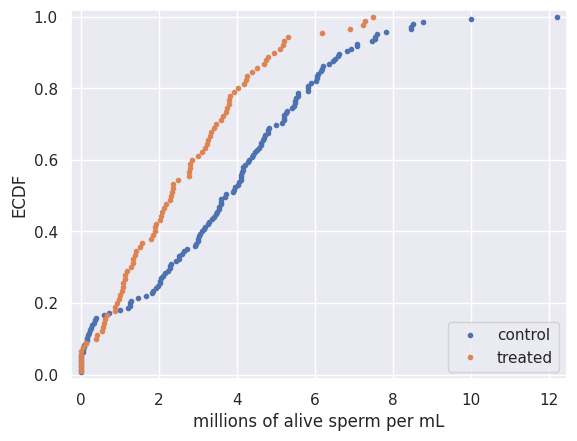

The script that saved this image:

# As a final exercise in hypothesis testing before we put everything together in our case study in the next chapter, you will investigate the effects of neonicotinoid insecticides on bee reproduction. These insecticides are very widely used in the United States to combat aphids and other pests that damage plants.

# In a recent study, Straub, et al. (Proc. Roy. Soc. B, 2016) investigated the effects of neonicotinoids on the sperm of pollinating bees. In this and the next exercise, you will study how the pesticide treatment affected the count of live sperm per half milliliter of semen.

# First, we will do EDA, as usual. Plot ECDFs of the alive sperm count for untreated bees (stored in the Numpy array control) and bees treated with pesticide (stored in the Numpy array treated).

import numpy as np
import matplotlib.pyplot as plt
import seaborn as sns

control = np.array([  4.159234,   4.408002,   0.172812,   3.498278,   3.104912,
         5.164174,   6.615262,   4.633066,   0.170408,   2.65    ,
         0.0875  ,   1.997148,   6.92668 ,   4.574932,   3.896466,
         5.209814,   3.70625 ,   0.      ,   4.62545 ,   3.01444 ,
         0.732652,   0.4     ,   6.518382,   5.225   ,   6.218742,
         6.840358,   1.211308,   0.368252,   3.59937 ,   4.212158,
         6.052364,   2.115532,   6.60413 ,   5.26074 ,   6.05695 ,
         6.481172,   3.171522,   3.057228,   0.218808,   5.215112,
         4.465168,   2.28909 ,   3.732572,   2.17087 ,   1.834326,
         6.074862,   5.841978,   8.524892,   4.698492,   2.965624,
         2.324206,   3.409412,   4.830726,   0.1     ,   0.      ,
         4.101432,   3.478162,   1.009688,   4.999296,   4.32196 ,
         0.299592,   3.606032,   7.54026 ,   4.284024,   0.057494,
         6.036668,   2.924084,   4.150144,   1.256926,   4.666502,
         4.806594,   2.52478 ,   2.027654,   2.52283 ,   4.735598,
         2.033236,   0.      ,   6.177294,   2.601834,   3.544408,
         3.6045  ,   5.520346,   4.80698 ,   3.002478,   3.559816,
         7.075844,  10.      ,   0.139772,   6.17171 ,   3.201232,
         8.459546,   0.17857 ,   7.088276,   5.496662,   5.415086,
         1.932282,   3.02838 ,   7.47996 ,   1.86259 ,   7.838498,
         2.242718,   3.292958,   6.363644,   4.386898,   8.47533 ,
         4.156304,   1.463956,   4.533628,   5.573922,   1.29454 ,
         7.547504,   3.92466 ,   5.820258,   4.118522,   4.125   ,
         2.286698,   0.591882,   1.273124,   0.      ,   0.      ,
         0.      ,  12.22502 ,   7.601604,   5.56798 ,   1.679914,
         8.77096 ,   5.823942,   0.258374,   0.      ,   5.899236,
         5.486354,   2.053148,   3.25541 ,   2.72564 ,   3.364066,
         2.43427 ,   5.282548,   3.963666,   0.24851 ,   0.347916,
         4.046862,   5.461436,   4.066104,   0.      ,   0.065   ])

treated = np.array([ 1.342686,  1.058476,  3.793784,  0.40428 ,  4.528388,  2.142966,
        3.937742,  0.1375  ,  6.919164,  0.      ,  3.597812,  5.196538,
        2.78955 ,  2.3229  ,  1.090636,  5.323916,  1.021618,  0.931836,
        2.78    ,  0.412202,  1.180934,  2.8674  ,  0.      ,  0.064354,
        3.008348,  0.876634,  0.      ,  4.971712,  7.280658,  4.79732 ,
        2.084956,  3.251514,  1.9405  ,  1.566192,  0.58894 ,  5.219658,
        0.977976,  3.124584,  1.297564,  1.433328,  4.24337 ,  0.880964,
        2.376566,  3.763658,  1.918426,  3.74    ,  3.841726,  4.69964 ,
        4.386876,  0.      ,  1.127432,  1.845452,  0.690314,  4.185602,
        2.284732,  7.237594,  2.185148,  2.799124,  3.43218 ,  0.63354 ,
        1.142496,  0.586   ,  2.372858,  1.80032 ,  3.329306,  4.028804,
        3.474156,  7.508752,  2.032824,  1.336556,  1.906496,  1.396046,
        2.488104,  4.759114,  1.07853 ,  3.19927 ,  3.814252,  4.275962,
        2.817056,  0.552198,  3.27194 ,  5.11525 ,  2.064628,  0.      ,
        3.34101 ,  6.177322,  0.      ,  3.66415 ,  2.352582,  1.531696])
		
def ecdf(data):
    """Compute ECDF for a one-dimensional array of measurements."""

    # Number of data points: n
    n = len(data)

    # x-data for the ECDF: x
    x = np.sort(data)

    # y-data for the ECDF: y
    y = np.arange(1, n+1) / n

    return x, y
	
# Compute x,y values for ECDFs
x_control, y_control = ecdf(control)
x_treated, y_treated = ecdf(treated )

sns.set()

# Plot the ECDFs
plt.plot(x_control, y_control, marker='.', linestyle='none')
plt.plot(x_treated, y_treated, marker='.', linestyle='none')

# Set the margins
plt.margins(0.02)

# Add a legend
plt.legend(('control', 'treated'), loc='lower right')

# Label axes and show plot
plt.xlabel('millions of alive sperm per mL')
plt.ylabel('ECDF')
plt.show()

# Nice plot! The ECDFs show a pretty clear difference between the treatment and control; treated bees have fewer alive sperm. Let's now do a hypothesis test in the next exercise.
